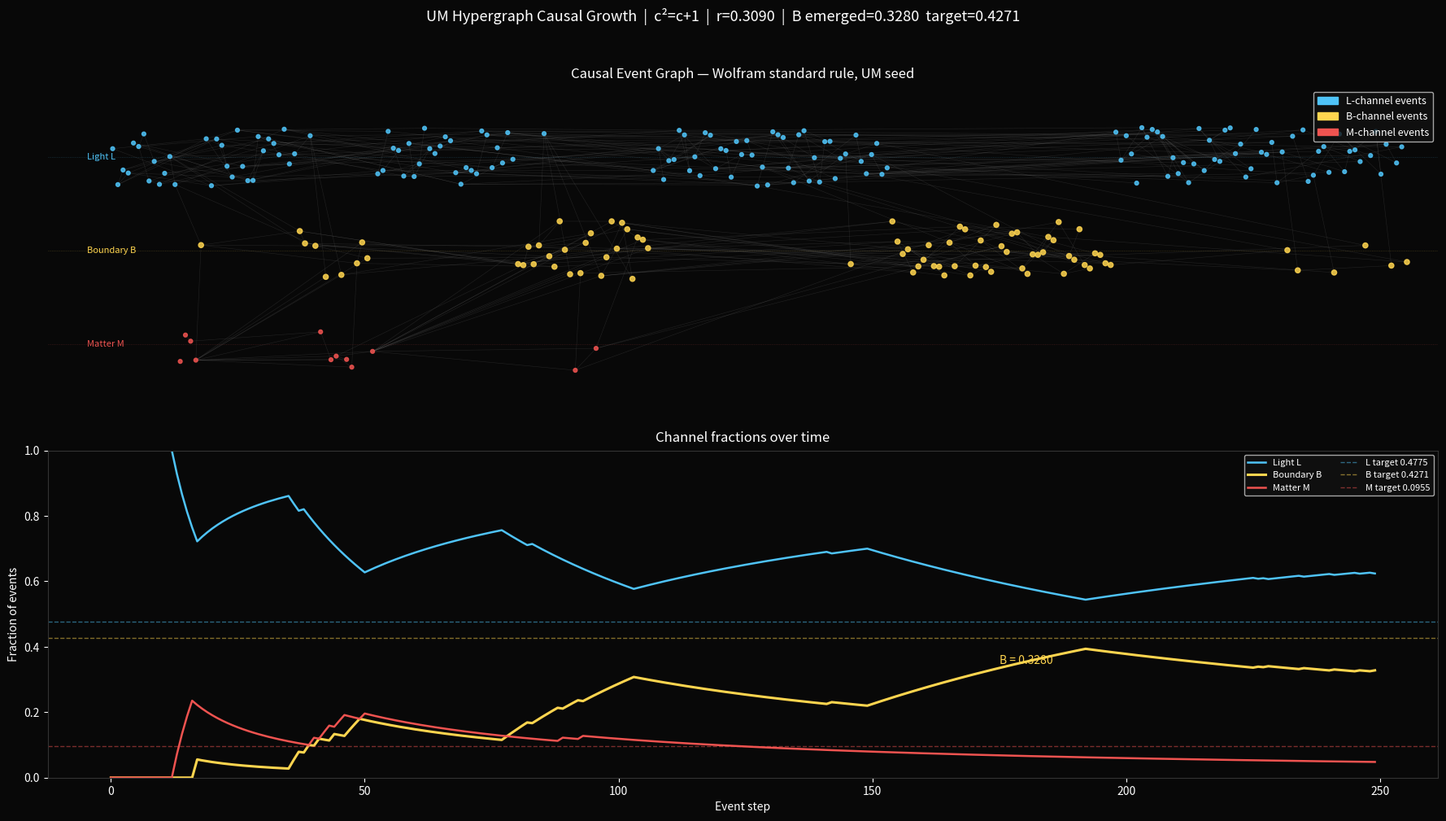

The matplotlib source for this figure: (Note: this script raises an exception after producing the figure.)
"""
UM Hypergraph Causal Growth
Our own hypergraph rewriting engine (Wolfram standard rule) seeded with
UM channel weights. Visualises the causal graph as it grows, colouring
each event node by the channel type of the rewriting event (L/B/M).

This is the direct visualisation of the channel emergence experiment:
you can see the boundary channel growing at the interface between the
light and matter regions in real time.
"""

import math, random, itertools
from collections import defaultdict
import numpy as np
import matplotlib
matplotlib.use('Agg')
import matplotlib.pyplot as plt
import matplotlib.patches as mpatches
import networkx as nx

random.seed(42)

phi = (1 + 5**0.5) / 2
r_  = 1 / (2 * phi)
W_L = (1 - r_)**2
W_B = 2 * r_ * (1 - r_)
W_M = r_**2

COLORS = {'L': '#4fc3f7', 'B': '#ffd54f', 'M': '#ef5350', None: '#555555'}

# ---------------------------------------------------------------
# Seed: light chain + matter hub (from channel_emergence.py)
# ---------------------------------------------------------------
def build_seed(n_light=19, n_matter_nodes=5):
    graph = []
    light_nodes  = set()
    matter_nodes = set()
    for i in range(n_light):
        e = frozenset({i, i+1, i+2})
        graph.append(e); light_nodes.update(e)
    interface_node = n_light + 1
    light_nodes.add(interface_node)
    hub  = interface_node
    sats = list(range(n_light + 2, n_light + 2 + n_matter_nodes - 1))
    matter_nodes.update([hub] + sats)
    for a, b in itertools.combinations(sats, 2):
        graph.append(frozenset({hub, a, b}))
    for i in range(len(sats)-1):
        graph.append(frozenset({hub, sats[i], sats[i+1]}))
    nc = [n_light + 2 + n_matter_nodes]
    return graph, light_nodes, matter_nodes, interface_node, nc

def classify_edge(edge, L, M):
    il = all(n in L for n in edge)
    im = all(n in M for n in edge)
    if il and im: return 'B'
    if il: return 'L'
    if im: return 'M'
    return 'B'

def apply_wolfram(graph, nc, L, M):
    """Wolfram standard rule: {a,b,c},{a,d,e} → {b,c,d},{c,a,e},{d,b,e}"""
    node_edges = defaultdict(list)
    for i, e in enumerate(graph):
        if len(e) == 3:
            for n in e: node_edges[n].append(i)
    for i1, e1 in enumerate(graph):
        if len(e1) != 3: continue
        for shared in list(e1):
            for i2 in node_edges[shared]:
                if i2 <= i1: continue
                e2 = graph[i2]
                if len(e2) != 3: continue
                s = e1 & e2
                if len(s) != 1: continue
                a  = list(s)[0]
                bc = list(e1-s); b,c = bc[0],bc[1]
                de = list(e2-s); d,e_ = de[0],de[1]

                t1 = classify_edge(e1, L, M)
                t2 = classify_edge(e2, L, M)
                etype = 'B' if (t1 == 'B' or t2 == 'B' or t1 != t2) else t1

                # Wolfram standard (no new node): {b,c,d},{c,a,e},{d,b,e}
                produced = [frozenset({b,c,d}), frozenset({c,a,e_}), frozenset({d,b,e_})]
                produced = [e for e in produced if len(e)==3]

                new_graph = [e for i,e in enumerate(graph) if i not in (i1,i2)]
                new_graph.extend(produced)
                return new_graph, nc, etype, (e1,e2), produced
    return None, nc, None, None, None

# ---------------------------------------------------------------
# Run and record causal graph
# ---------------------------------------------------------------
N_STEPS = 250

graph, L, M, inode, nc = build_seed(19, 5)
event_channel   = []    # channel type of each event
edge_produced_by = {}   # frozenset → event index
causal_parents   = defaultdict(set)

for step in range(N_STEPS):
    graph, nc, etype, consumed, produced = apply_wolfram(graph, nc, L, M)
    if graph is None: break

    for e in (consumed or []):
        if e in edge_produced_by:
            causal_parents[step].add(edge_produced_by[e])
    for e in (produced or []):
        edge_produced_by[e] = step

    event_channel.append(etype)

n_events = len(event_channel)
counts   = defaultdict(int)
for ch in event_channel: counts[ch] += 1
total = sum(counts.values())
print(f"Events: {n_events}   "
      f"L={counts['L']/total:.3f}  B={counts['B']/total:.3f}  M={counts['M']/total:.3f}")
print(f"UM target:        L={W_L:.3f}  B={W_B:.3f}  M={W_M:.3f}")

# ---------------------------------------------------------------
# Build causal DAG for visualisation
# ---------------------------------------------------------------
G_causal = nx.DiGraph()
for i in range(n_events):
    G_causal.add_node(i, channel=event_channel[i])
for child, parents in causal_parents.items():
    for p in parents:
        G_causal.add_edge(p, child)

# Layered layout: x = step, y = jitter by channel
pos = {}
channel_y = {'L': 0.8, 'B': 0.0, 'M': -0.8, None: 0.0}
for i in range(n_events):
    ch = event_channel[i]
    jitter = random.uniform(-0.25, 0.25)
    pos[i] = (i * 0.4, channel_y.get(ch, 0) + jitter)

node_colors = [COLORS.get(event_channel[i], '#555') for i in range(n_events)]
node_sizes  = [20 if event_channel[i] == 'B' else 12 for i in range(n_events)]

# ---------------------------------------------------------------
# Figure
# ---------------------------------------------------------------
fig = plt.figure(figsize=(18, 10))
fig.patch.set_facecolor('#080808')

# Top panel: causal DAG
ax1 = fig.add_subplot(2, 1, 1)
ax1.set_facecolor('#080808')
ax1.set_title("Causal Event Graph — Wolfram standard rule, UM seed",
              color='white', fontsize=12, pad=8)

nx.draw_networkx_nodes(G_causal, pos, ax=ax1, node_size=node_sizes,
                       node_color=node_colors, alpha=0.85)
nx.draw_networkx_edges(G_causal, pos, ax=ax1, width=0.4, alpha=0.2,
                       edge_color='#888888', arrows=False)

for label, y, col in [('Light L', 0.8, '#4fc3f7'),
                       ('Boundary B', 0.0, '#ffd54f'),
                       ('Matter M', -0.8, '#ef5350')]:
    ax1.axhline(y, color=col, lw=0.6, alpha=0.25, linestyle=':')
    ax1.text(-2, y, label, color=col, fontsize=8, va='center')

ax1.axis('off')
ax1.set_xlim(-5, n_events * 0.4 + 2)
ax1.set_ylim(-1.4, 1.4)

patches = [mpatches.Patch(color=COLORS[c], label=f'{c}-channel events') for c in 'LBM']
ax1.legend(handles=patches, loc='upper right', facecolor='#111',
           labelcolor='white', fontsize=9)

# Bottom panel: running channel fractions
ax2 = fig.add_subplot(2, 1, 2)
ax2.set_facecolor('#080808')
ax2.set_title("Channel fractions over time", color='white', fontsize=12, pad=8)

run_L, run_B, run_M = [], [], []
rl, rb, rm = 0, 0, 0
for ch in event_channel:
    if ch == 'L': rl += 1
    elif ch == 'B': rb += 1
    elif ch == 'M': rm += 1
    tot = rl + rb + rm
    run_L.append(rl/tot); run_B.append(rb/tot); run_M.append(rm/tot)

steps_range = range(len(run_B))
ax2.plot(steps_range, run_L, color='#4fc3f7', lw=1.8, label='Light L')
ax2.plot(steps_range, run_B, color='#ffd54f', lw=2.2, label='Boundary B')
ax2.plot(steps_range, run_M, color='#ef5350', lw=1.8, label='Matter M')

for w, col, lbl in [(W_L,'#4fc3f7',f'L target {W_L:.4f}'),
                    (W_B,'#ffd54f',f'B target {W_B:.4f}'),
                    (W_M,'#ef5350',f'M target {W_M:.4f}')]:
    ax2.axhline(w, color=col, lw=1, linestyle='--', alpha=0.5, label=lbl)

if run_B:
    final_B = run_B[-1]
    ax2.text(len(run_B)*0.7, final_B+0.02,
             f'B = {final_B:.4f}', color='#ffd54f', fontsize=10)

ax2.set_xlabel('Event step', color='white', fontsize=10)
ax2.set_ylabel('Fraction of events', color='white', fontsize=10)
ax2.set_ylim(0, 1)
ax2.tick_params(colors='white')
ax2.spines[:].set_color('#333')
ax2.legend(facecolor='#111', labelcolor='white', fontsize=8,
           loc='upper right', ncol=2)

fig.suptitle(
    f"UM Hypergraph Causal Growth  |  c²=c+1  |  r={r_:.4f}  |  "
    f"B emerged={run_B[-1]:.4f}  target={W_B:.4f}",
    color='white', fontsize=13, y=1.01
)
plt.tight_layout(pad=1.5)

out = 'figures/05_hypergraph_causal.png'
plt.savefig(out, dpi=150, bbox_inches='tight', facecolor='#080808')
print(f"Saved: {out}")
